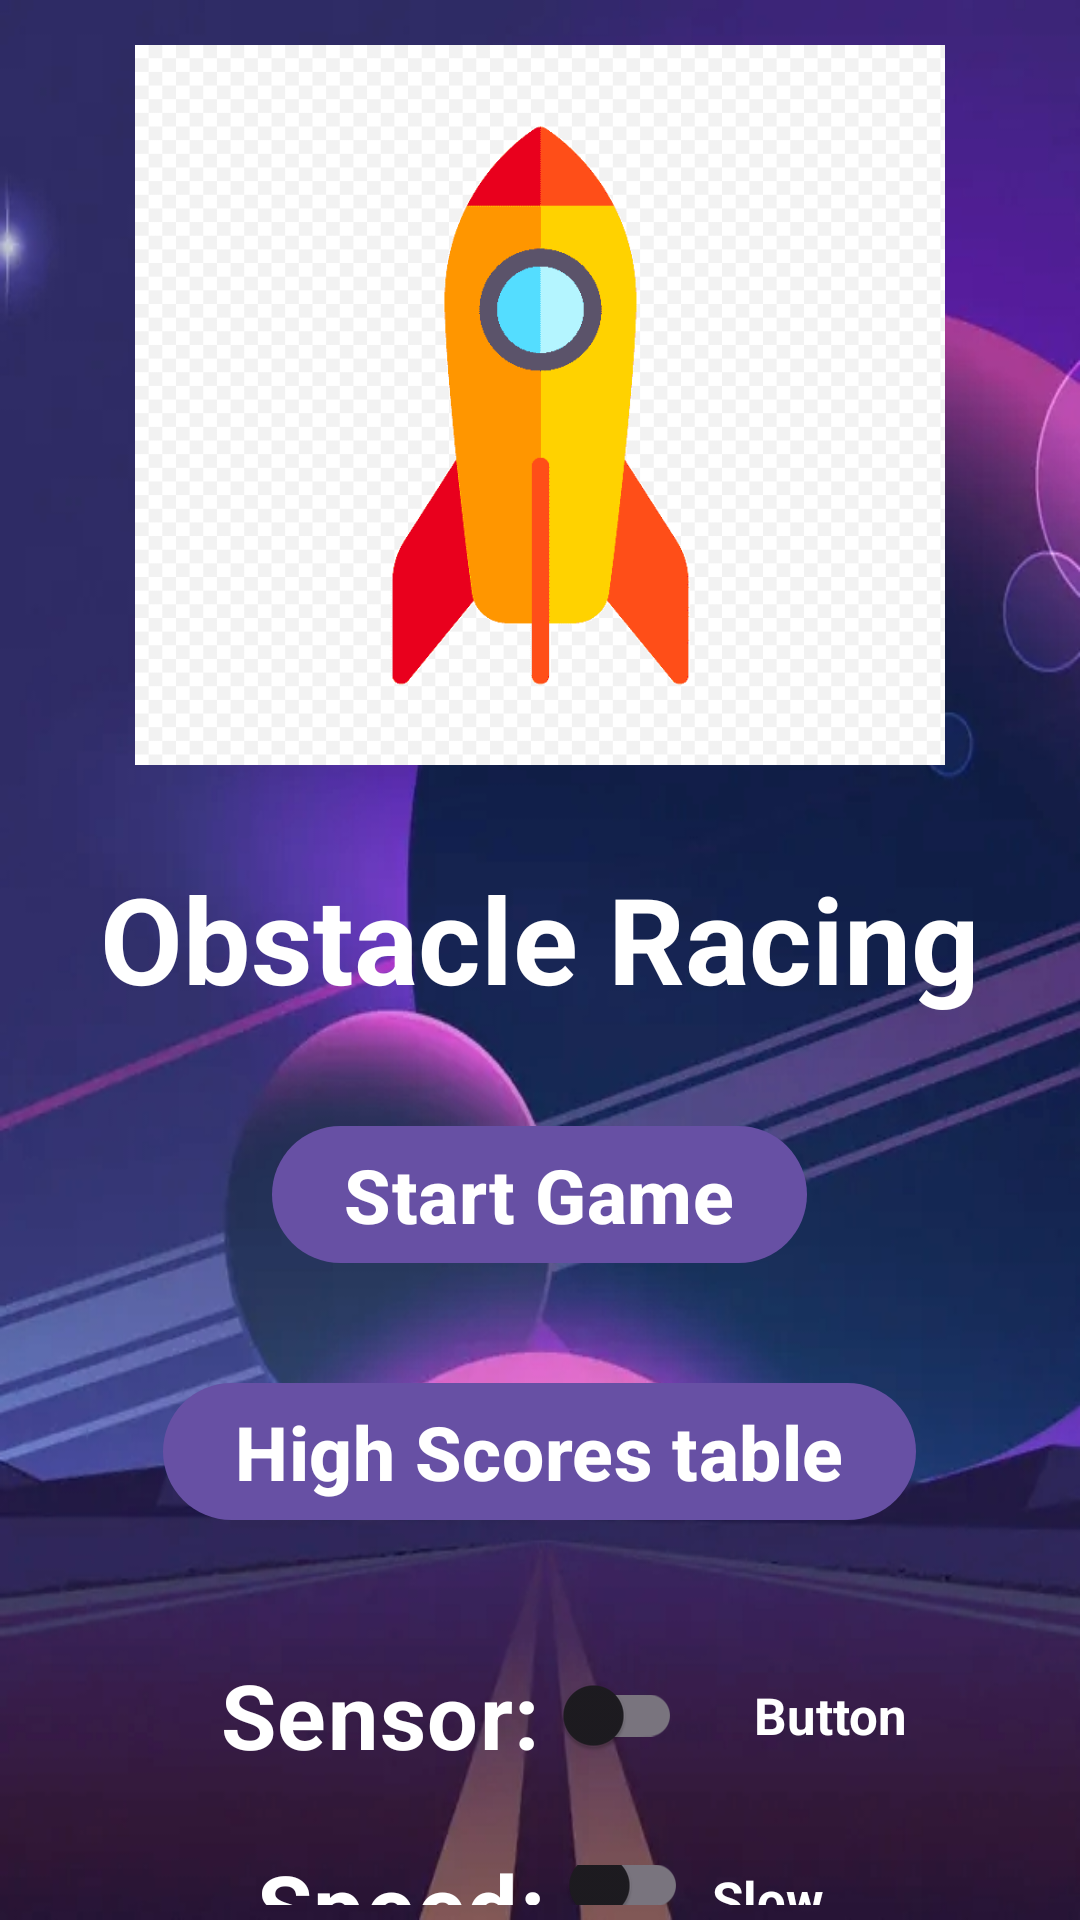

Reconstruct the res/layout file that produces this screen, plus the resources it refers to.
<!-- AndroidManifest.xml: application theme Theme.HW1_ObstacleRacingGame -->
<!-- res/layout/activity_menu.xml -->
<?xml version="1.0" encoding="utf-8"?>
<RelativeLayout xmlns:android="http://schemas.android.com/apk/res/android"
    xmlns:app="http://schemas.android.com/apk/res-auto"
    xmlns:tools="http://schemas.android.com/tools"
    android:id="@+id/main"
    android:layout_width="match_parent"
    android:layout_height="match_parent"
    android:background="@drawable/space"
    android:layoutDirection="ltr"
    tools:context=".MenuActivity">

    <androidx.appcompat.widget.AppCompatImageView
        android:id="@+id/startGame_IMG_spaceShip"
        android:layout_width="@dimen/spaceShip_width_height"
        android:layout_height="@dimen/spaceShip_width_height"
        android:layout_centerHorizontal="true"
        app:srcCompat="@drawable/space_ship2"
         />

    <com.google.android.material.textview.MaterialTextView
        android:id="@+id/startGame_TXT_name"
        android:layout_width="wrap_content"
        android:layout_height="wrap_content"
        android:layout_below="@id/startGame_IMG_spaceShip"
        android:layout_centerHorizontal="true"
        android:layout_margin="@dimen/default_margin"
        android:textColor="@color/white"
        android:textSize="@dimen/name_game_size"
        android:textStyle="bold"
        android:text="Obstacle Racing"
        />

    <com.google.android.material.button.MaterialButton
        android:id="@+id/startGame_BTN_start"
        android:layout_width="wrap_content"
        android:layout_height="wrap_content"
        android:layout_centerInParent="true"
        android:layout_margin="@dimen/default_margin"
        android:layout_below="@id/startGame_TXT_name"
        android:textSize="@dimen/button_size"
        android:textStyle="bold"
        android:text="Start Game"

        />
    <com.google.android.material.button.MaterialButton
        android:id="@+id/startGame_BTN_highScores"
        android:layout_width="wrap_content"
        android:layout_height="wrap_content"
        android:layout_below="@id/startGame_BTN_start"
        android:layout_centerHorizontal="true"
        android:layout_margin="@dimen/default_margin"
        android:textSize="@dimen/button_size"
        android:textStyle="bold"
        android:text="High Scores table"
         />
    <androidx.appcompat.widget.LinearLayoutCompat
        android:id="@+id/startGame_layout_switches"
        android:layout_width="wrap_content"
        android:layout_height="wrap_content"
        android:orientation="horizontal"
        android:layout_below="@id/startGame_BTN_highScores"
        android:layout_centerHorizontal="true"
        android:layout_margin="@dimen/margin_switch"
        android:gravity="center_vertical">

    <com.google.android.material.switchmaterial.SwitchMaterial
        android:id="@+id/startGame_switch_sensor"
        android:layout_width="wrap_content"
        android:layout_height="wrap_content"
        android:layout_centerHorizontal="true"
        android:layout_margin="@dimen/default_margin"
        android:textColor="@color/white"
        android:textSize="@dimen/text_size"
        android:textStyle="bold"
        android:text="Sensor: " />

        <com.google.android.material.textview.MaterialTextView
            android:id="@+id/startGame_TXT_sensor_status"
            android:layout_width="wrap_content"
            android:layout_height="wrap_content"
            android:layout_marginStart="8dp"
            android:text="Button"
            android:textStyle="bold"
            android:textColor="@color/white"
            android:textSize="17sp"

            />

    </androidx.appcompat.widget.LinearLayoutCompat>


<androidx.appcompat.widget.LinearLayoutCompat
    android:layout_width="wrap_content"
    android:layout_height="wrap_content"
    android:orientation="horizontal"
    android:layout_below="@id/startGame_layout_switches"
    android:layout_centerHorizontal="true"
    android:layout_margin="@dimen/margin_switch"
    android:gravity="center_vertical">

    <com.google.android.material.switchmaterial.SwitchMaterial
        android:id="@+id/startGame_switch_speed"
        android:layout_width="wrap_content"
        android:layout_height="wrap_content"
        android:text="Speed: "
        android:textColor="@color/white"
        android:textStyle="bold"
        android:textSize="@dimen/text_size" />

    <com.google.android.material.textview.MaterialTextView
        android:id="@+id/startGame_TXT_speed_status"
        android:layout_width="wrap_content"
        android:layout_height="wrap_content"
        android:layout_marginStart="8dp"
        android:text="Slow"
        android:textStyle="bold"
        android:textColor="@color/white"
        android:textSize="17sp"

        />

</androidx.appcompat.widget.LinearLayoutCompat>


</RelativeLayout>
<!-- resources referenced by this layout -->
<resources>
  <color name="white">#FFFFFFFF</color>
  <dimen name="button_size">25sp</dimen>
  <dimen name="default_margin">16dp</dimen>
  <dimen name="margin_switch">5dp</dimen>
  <dimen name="name_game_size">40sp</dimen>
  <dimen name="spaceShip_width_height">270dp</dimen>
  <dimen name="text_size">30sp</dimen>
  <!-- drawable space: png bitmap (drawable, 327490 bytes) -->
  <!-- drawable space_ship2: png bitmap (drawable, 6271 bytes) -->
  <style name="Theme.HW1_ObstacleRacingGame" parent="Base.Theme.HW1_ObstacleRacingGame" />
  <style name="Base.Theme.HW1_ObstacleRacingGame" parent="Theme.Material3.DayNight.NoActionBar">
          
          
      </style>
</resources>
